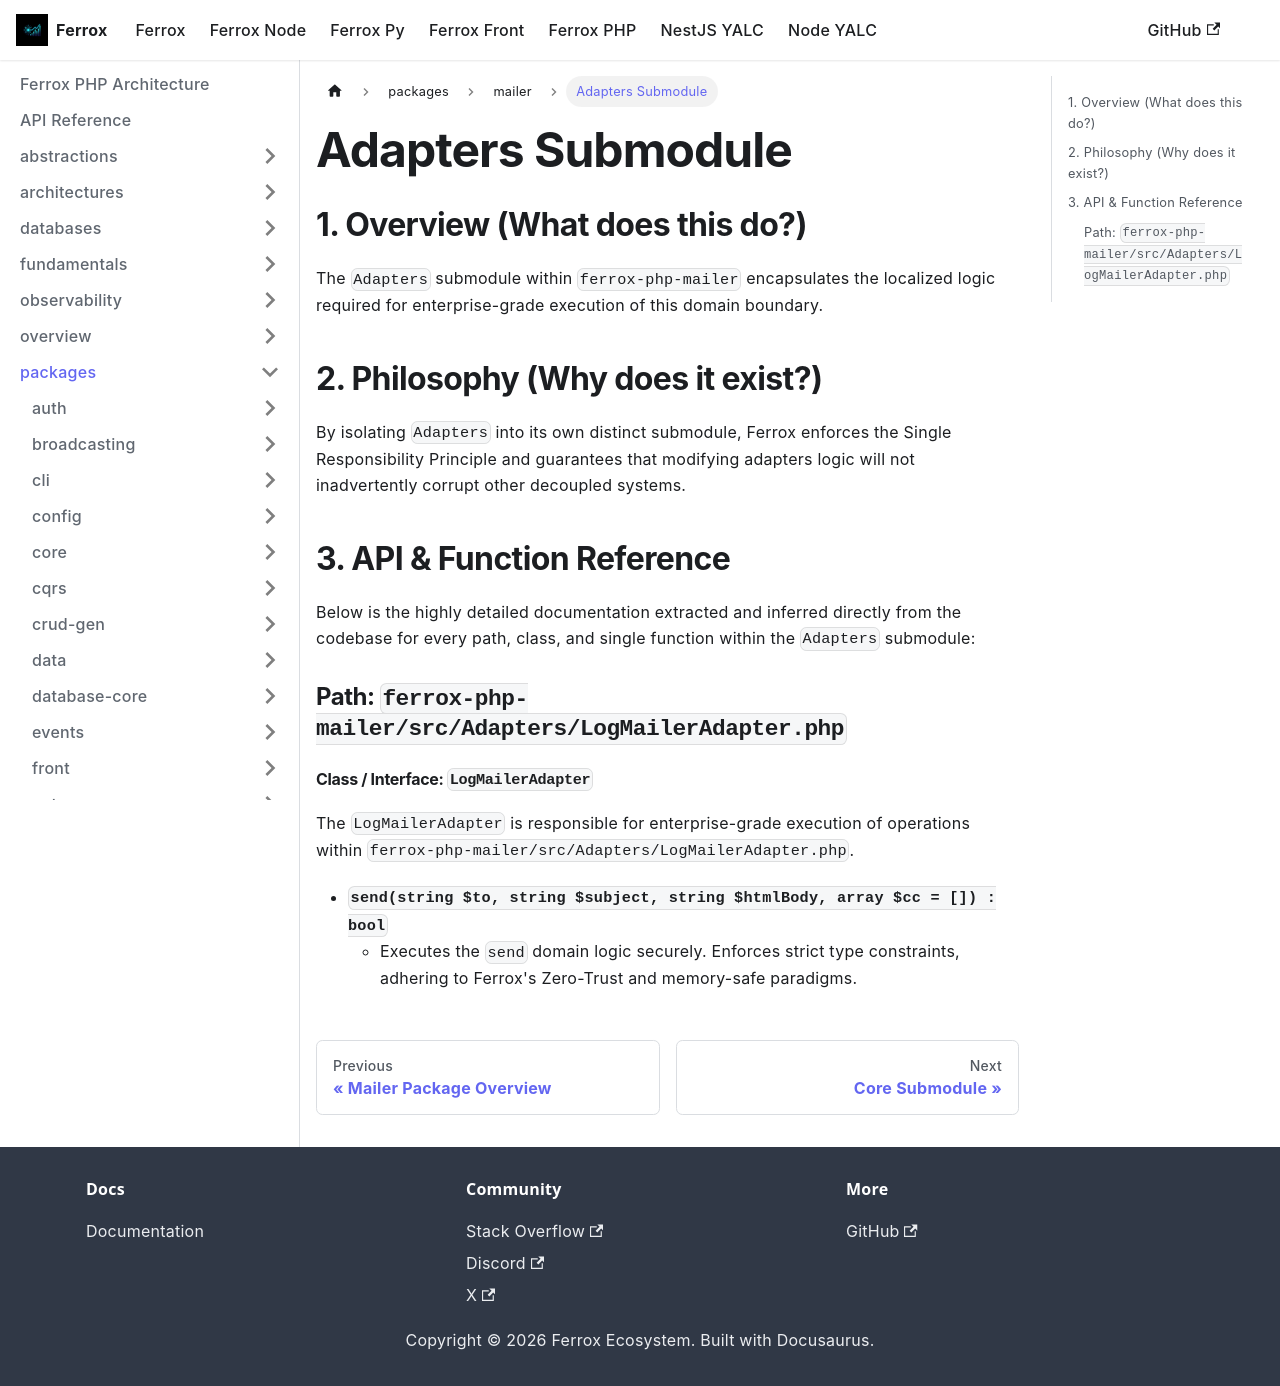

repository: AI-Autistic-Intelligence/ferrox-docs · page: docs/ferrox-php/packages/mailer/adapters.html · generator: docusaurus

---
id: adapters
title: Adapters Submodule
---

# Adapters Submodule

## 1. Overview (What does this do?)
The `Adapters` submodule within `ferrox-php-mailer` encapsulates the localized logic required for enterprise-grade execution of this domain boundary.

## 2. Philosophy (Why does it exist?)
By isolating `Adapters` into its own distinct submodule, Ferrox enforces the Single Responsibility Principle and guarantees that modifying adapters logic will not inadvertently corrupt other decoupled systems.

## 3. API & Function Reference
Below is the highly detailed documentation extracted and inferred directly from the codebase for every path, class, and single function within the `Adapters` submodule:

### Path: `ferrox-php-mailer/src/Adapters/LogMailerAdapter.php`

#### Class / Interface: `LogMailerAdapter`
The `LogMailerAdapter` is responsible for enterprise-grade execution of operations within `ferrox-php-mailer/src/Adapters/LogMailerAdapter.php`.

- **`send(string $to, string $subject, string $htmlBody, array $cc = []) : bool`**
  - Executes the `send` domain logic securely. Enforces strict type constraints, adhering to Ferrox's Zero-Trust and memory-safe paradigms.
